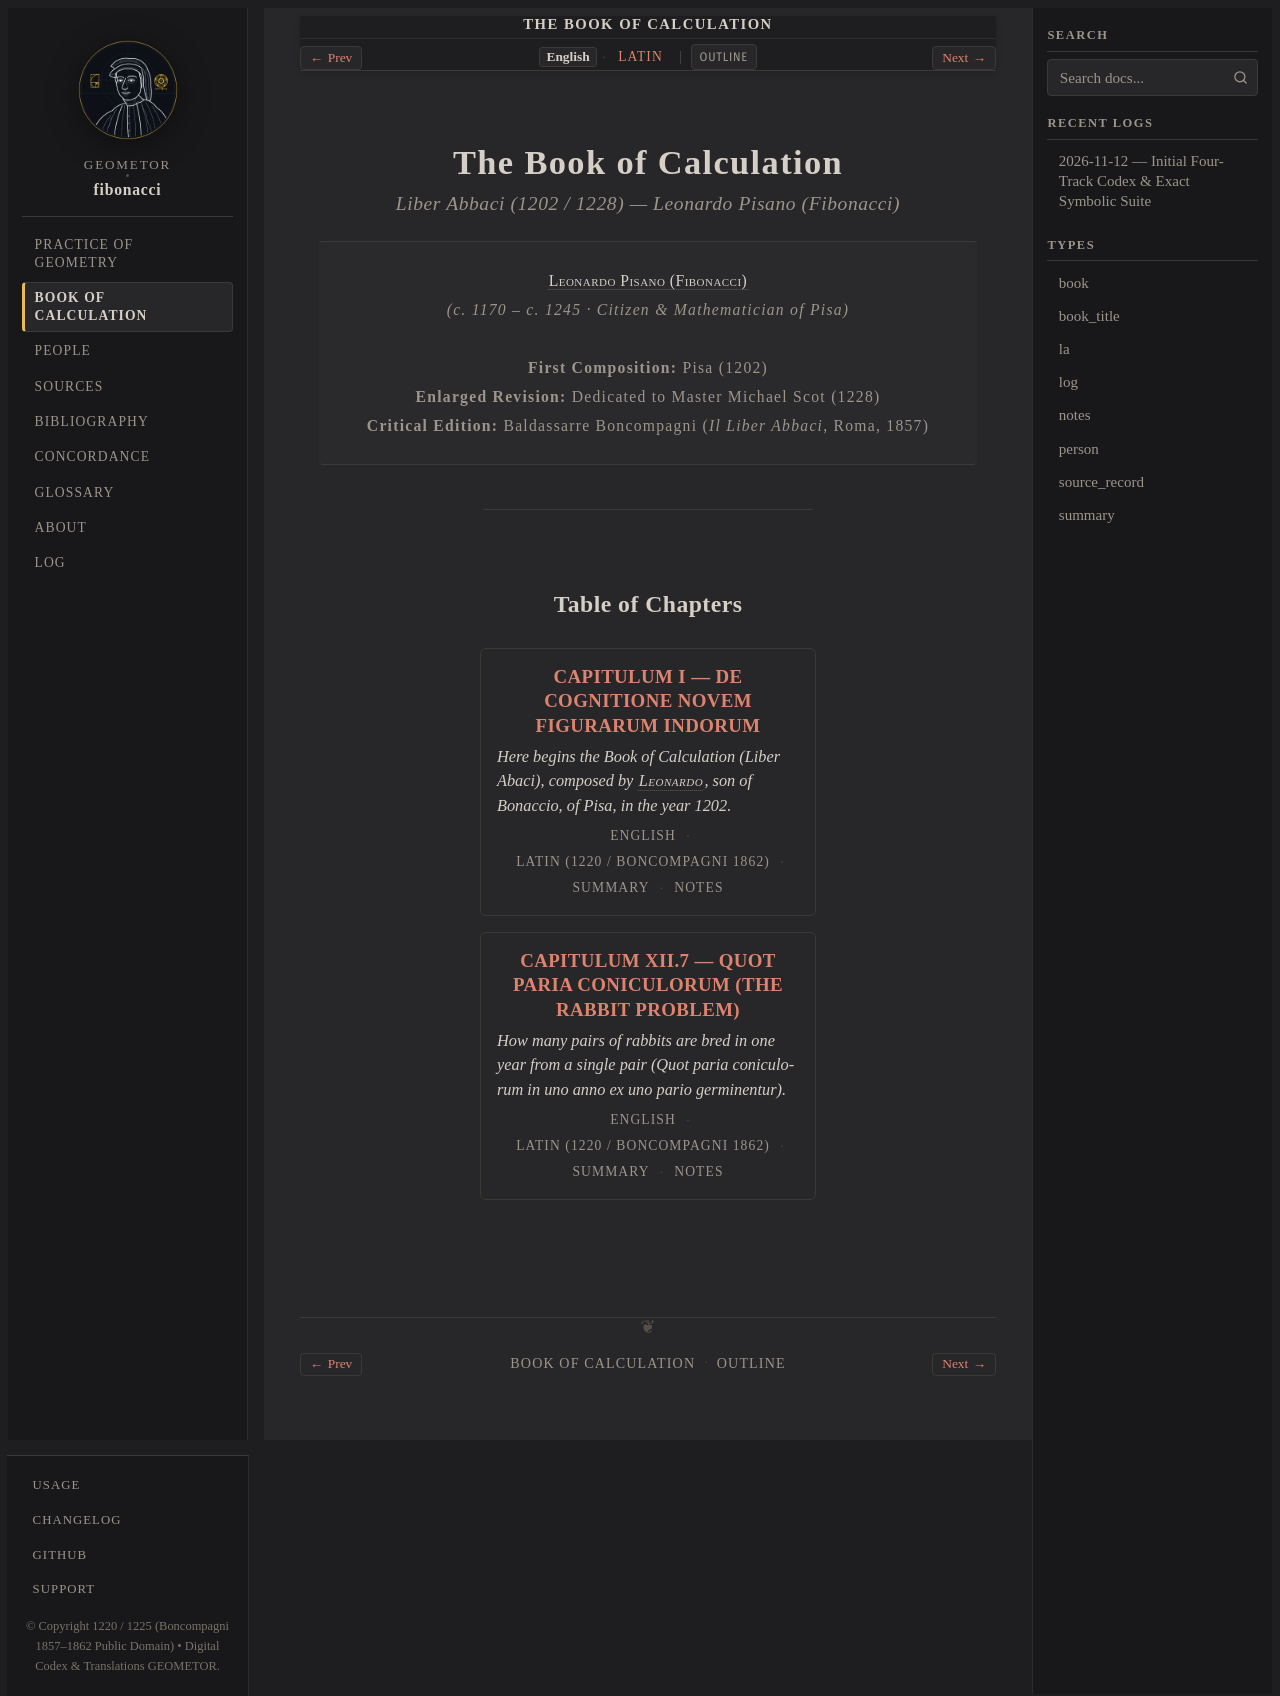

repository: geometor/fibonacci · page: liber_abbaci/index.html · generator: sphinx

:navigation: header
:order: 2
:type: book
:title: The Book of Calculation
:nav_title: Book of Calculation
:breadcrumb_title: Book of Calculation
:layout: book
:book_title: The Book of Calculation
:book_subtitle: Liber Abbaci (1202 / 1228 / ed. Boncompagni, 1857) — Leonardo Pisano
:author: Leonardo Pisano (Fibonacci)
:year: 1202
:tracks: English: index | Latin: title-la
:excerpt: Leonardo Pisano's revolutionary 1202/1228 treatise introducing Indo-Arabic numerals, commercial arithmetic, and the golden rabbit sequence to the Latin West.

.. _liber-abbaci:
.. _liber-abbaci-index:

=======================
The Book of Calculation
=======================

.. rubric:: *Liber Abbaci* (1202 / 1228) — Leonardo Pisano (Fibonacci)

.. container:: title-page

   | :person:`Leonardo Pisano (Fibonacci) <fibonacci>`
   | *(c. 1170 – c. 1245 · Citizen & Mathematician of Pisa)*
   |
   | **First Composition:** Pisa (1202)
   | **Enlarged Revision:** Dedicated to Master Michael Scot (1228)
   | **Critical Edition:** Baldassarre Boncompagni (*Il Liber Abbaci*, Roma, 1857)

----

.. _liber-abbaci-toc:

Table of Chapters
-----------------

.. collection::
   :sort: order

.. toctree::
   :maxdepth: 1
   :hidden:
   :caption: Title Pages

   title-la
